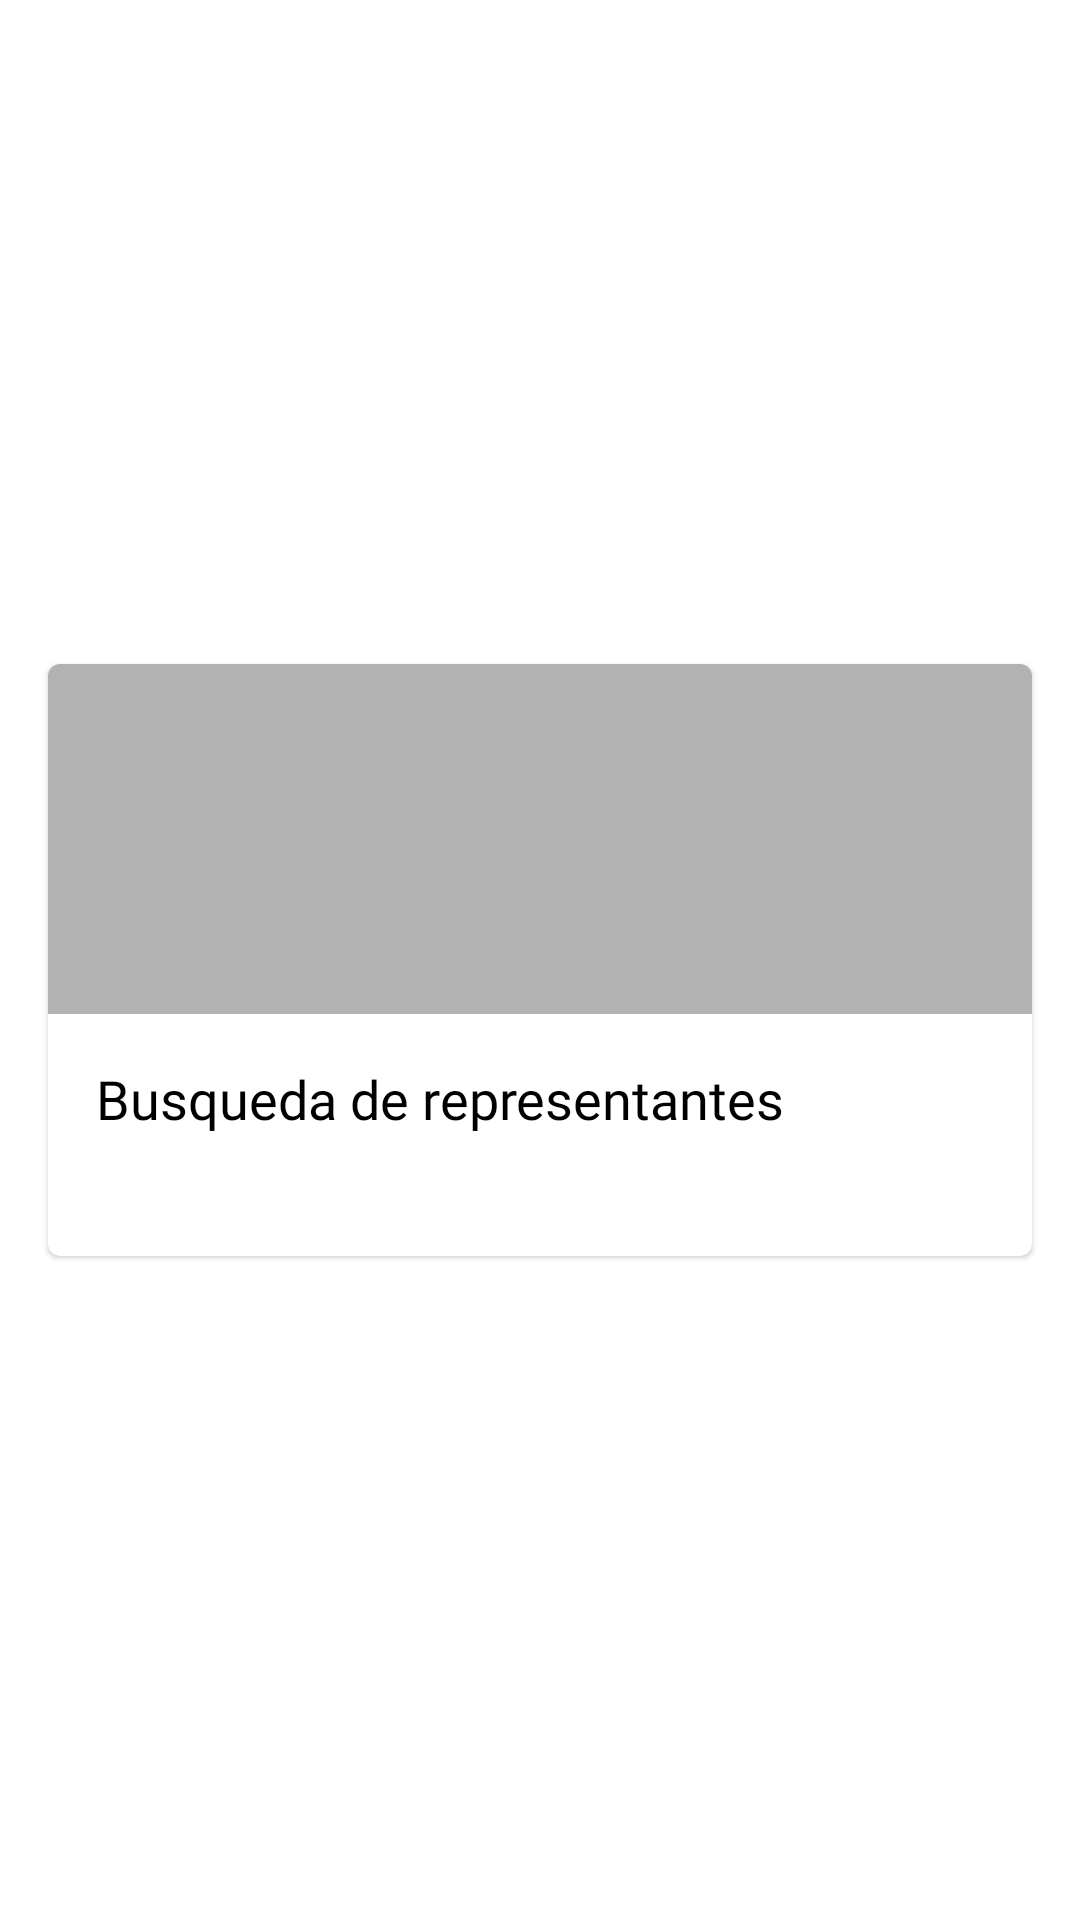

The Android layout XML behind this screen, and the referenced resources:
<!-- AndroidManifest.xml: application theme Theme.News -->
<!-- res/layout/article_view.xml -->
<?xml version="1.0" encoding="utf-8"?>
<androidx.constraintlayout.widget.ConstraintLayout xmlns:android="http://schemas.android.com/apk/res/android"
    xmlns:app="http://schemas.android.com/apk/res-auto"
    xmlns:tools="http://schemas.android.com/tools"
    android:layout_width="match_parent"
    android:layout_height="wrap_content">

    <com.google.android.material.card.MaterialCardView
        style="@style/Widget.MaterialComponents.CardView"
        android:layout_width="match_parent"
        android:layout_height="wrap_content"
        android:layout_marginStart="16dp"
        android:layout_marginLeft="16dp"
        android:layout_marginTop="8dp"
        android:layout_marginEnd="16dp"
        android:layout_marginRight="16dp"
        android:layout_marginBottom="8dp"
        app:cardBackgroundColor="@color/backgroundColor"
        app:cardCornerRadius="4dp"
        app:cardElevation="1dp"
        app:layout_constraintBottom_toBottomOf="parent"
        app:layout_constraintEnd_toEndOf="parent"
        app:layout_constraintStart_toStartOf="parent"
        app:layout_constraintTop_toTopOf="parent">

        <androidx.constraintlayout.widget.ConstraintLayout
            android:layout_width="match_parent"
            android:layout_height="wrap_content">

            <ImageView
                android:id="@+id/imageTitle"
                android:layout_width="0dp"
                android:layout_height="350px"
                android:background="@color/background_image"
                android:scaleType="centerCrop"
                app:layout_constraintEnd_toEndOf="parent"
                app:layout_constraintStart_toStartOf="parent"
                app:layout_constraintTop_toTopOf="parent"
                tools:srcCompat="@tools:sample/backgrounds/scenic[8]" />

            <TextView
                android:id="@+id/title"
                android:layout_width="0dp"
                android:layout_height="wrap_content"
                android:layout_marginStart="16dp"
                android:layout_marginTop="16dp"
                android:layout_marginEnd="16dp"
                android:capitalize="characters"
                android:fontFamily="@font/roboto_bold"
                android:singleLine="false"
                android:text="@string/titleDummy"
                android:textAppearance="@android:style/TextAppearance.Material.Medium"
                android:textColor="@color/title"
                android:textSize="18sp"
                app:layout_constraintEnd_toEndOf="parent"
                app:layout_constraintHorizontal_bias="0.0"
                app:layout_constraintStart_toStartOf="@+id/imageTitle"
                app:layout_constraintTop_toBottomOf="@+id/imageTitle" />

            <TextView
                android:id="@+id/publicationDate"
                android:layout_width="0dp"
                android:layout_height="wrap_content"
                android:layout_marginTop="8dp"
                android:layout_marginBottom="16dp"
                android:fontFamily="@font/roboto"
                android:textAppearance="@style/TextAppearance.AppCompat.Small"
                android:textColor="@color/author"
                android:textSize="12sp"
                app:layout_constraintBottom_toBottomOf="parent"
                app:layout_constraintStart_toStartOf="@+id/title"
                app:layout_constraintTop_toBottomOf="@+id/title"
                tools:text="@string/publishedAt" />

        </androidx.constraintlayout.widget.ConstraintLayout>
    </com.google.android.material.card.MaterialCardView>

</androidx.constraintlayout.widget.ConstraintLayout>
<!-- resources referenced by this layout -->
<resources>
  <color name="author">#262626</color>
  <color name="backgroundColor">#FFFFFF</color>
  <color name="background_image">#b2b2b2</color>
  <color name="title">#000000</color>
  <string name="publishedAt">Fri, 13 Jul 2018</string>
  <string name="titleDummy">Busqueda de representantes</string>
  <style name="Theme.News" parent="Theme.MaterialComponents.Light.NoActionBar">
          
          <item name="colorPrimary">@color/primaryColor</item>
          <item name="colorPrimaryDark">@color/primaryDarkColor</item>
          <item name="colorAccent">@color/secondaryColor</item>
          <item name="android:textColorPrimary">@color/primaryTextColor</item>
          <item name="android:windowLightStatusBar" tools:targetApi="m">true</item>
         
      </style>
  <color name="primaryColor">#9e9e9e</color>
  <color name="primaryDarkColor">#707070</color>
  <color name="secondaryColor">#00838F</color>
  <color name="primaryTextColor">#000000</color>
</resources>
